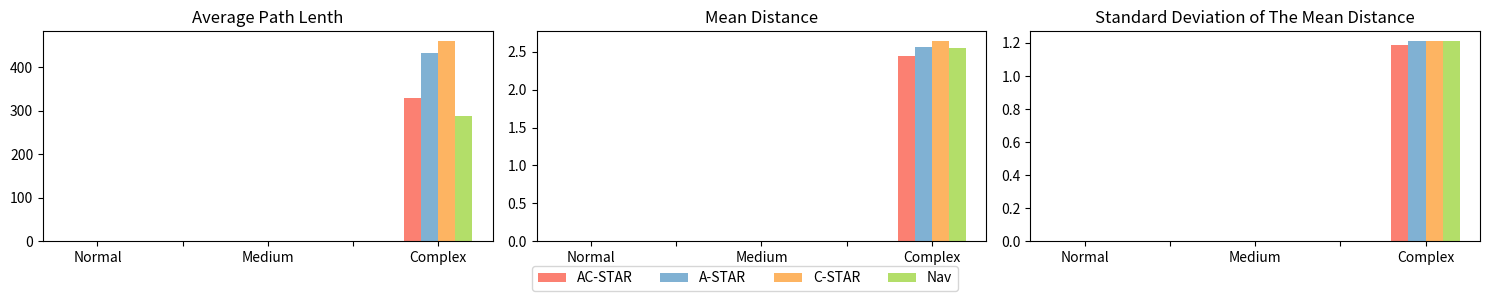

Generate this figure with matplotlib:
import matplotlib.pyplot as plt
import numpy as np
import csv

"""
信息提取实验制图
"""
# fig,axs = plt.subplots(2,2)
# ax = plt.axes()
# angle = []
# dist = []
# angle_diff = []
# dist_diff = []
# with open('./estimation_effect.csv','r') as f:
#     content_reader = csv.DictReader(f)
#     headers = content_reader.fieldnames
#     for row in content_reader:
#         angle.append([float(row['估计角度']),float(row['实际角度'])])
#         dist.append([float(row['估计距离'])+0.245,float(row['实际距离'])])
#         angle_diff.append(float(row['角度差'])+0.82)
#         dist_diff.append(float(row['距离差'])+0.245)
# print(np.mean(angle_diff))
"""
1. 绘制估计对比曲线图
"""
# plt.subplot(2,1,1)
# plt.title("Estimation of the relative angle", fontsize=10)
# plt.xlim(xmin=0,xmax=600)
# plt.ylim(ymin=-20,ymax=45)
# plt.xlabel("Step")
# plt.ylabel("Estimation value")
# pic=plt.plot(angle)
# plt.legend(pic,["Real","Estimation"],shadow=True,fancybox="blue",fontsize=8)
# plt.subplot(2,1,2)
# plt.title("Estimation of the relative distance", fontsize=10)
# plt.xlabel("Step")
# plt.ylabel("Estimation value")
# plt.xlim(xmin=0,xmax=600)
# plt.ylim(ymin=0.2,ymax=2)
# pic=plt.plot(dist)
# plt.legend(pic,["Real","Estimation"],shadow=True,fancybox="blue",fontsize=8)
# plt.subplots_adjust(hspace=0.5)
# plt.subplots_adjust(wspace=0.5)
# plt.savefig("Estimation", dpi=600,bbox_inches='tight')
# plt.show()
"""
2. 绘制估计误差曲线图
"""
# plt.subplot(2,1,1)
# plt.title("Estimation error of the relative angle", fontsize=10)
# plt.xlim(xmin=0,xmax=600)
# plt.ylim(ymin=-2.5,ymax=1)
# plt.xlabel("Step")
# plt.ylabel("Estimation error")
# plt.plot(angle_diff)

# plt.subplot(2,1,2)
# plt.title("Estimation error of the relative distance", fontsize=10)
# plt.xlim(xmin=0,xmax=600)
# plt.ylim(ymin=-0.02,ymax=0.02)
# plt.xlabel("Step")
# plt.ylabel("Estimation error")
# plt.plot(dist_diff)
# plt.subplots_adjust(hspace=0.5)
# plt.subplots_adjust(wspace=0.5)
# # fig.text(0.5, 0.95, 'Estimation error of the relative angle and distance', ha='center', va='top', fontsize=10)
# plt.savefig("Estimation_error", dpi=600,bbox_inches='tight')

# plt.show()

"""
状态压缩实验制图
"""

"""
1. 状态压缩训练效果对比曲线图
"""
# def smooth_curve(data, weight=0.6):
#     """
#     对曲线数据进行平滑处理
#     :param data: 原始数据
#     :param weight: 平滑权重，范围在0到1之间，值越大，平滑效果越明显
#     :return: 平滑后的数据
#     """
#     smoothed = []
#     last = data[0]  # 初始化第一个数据点
#     for point in data:
#         smoothed_val = last * weight + (1 - weight) * point  # 计算平滑值
#         smoothed.append(smoothed_val)
#         last = smoothed_val
#     return smoothed
# ori_data_image=[]
# ori_data_compressed=[]
# step_image=[]
# step_compressed=[]
# color_name = 'Set3'
# select2 = (3,4) # 连续性色组图也可以从0-1之间选择
# colors = plt.get_cmap(color_name)(select2) # 从色组里选择颜色，我选择的是select2
# with open('./image.csv','r') as f:
#     content_reader = csv.DictReader(f)
#     headers = content_reader.fieldnames
#     for row in content_reader:
#         ori_data_image.append(float(row['Value']))
#         step_image.append(int(row['Step']))
# with open('./compress.csv','r') as f:
#     content_reader = csv.DictReader(f)
#     headers = content_reader.fieldnames
#     for row in content_reader:
#         ori_data_compressed.append(float(row['Value']))
#         step_compressed.append(int(row['Step']))
# smoothed_data_image = smooth_curve(ori_data_image, weight=0.5)
# upper_smoothed_data_image  = smooth_curve(np.array(smoothed_data_image )+500, weight=0.9)
# lower_smoothed_data_image  = smooth_curve(np.array(smoothed_data_image )-500, weight=0.9)
# for i in range(len(lower_smoothed_data_image )):
#     if lower_smoothed_data_image[i]<0:
#         lower_smoothed_data_image[i] = 0
# # 绘制原始数据和阴影
# plt.figure(figsize=(10, 5))
# plt.plot(step_image,smoothed_data_image , label='Image_based', linewidth=2,color=colors[1])
# # plt.fill_between(step_image,upper_smoothed_data_image ,lower_smoothed_data_image , alpha=0.3,color=colors[1])

# smoothed_data_compressed = smooth_curve(ori_data_compressed, weight=0.5)
# upper_smoothed_data_compressed  = smooth_curve(np.array(smoothed_data_compressed )+500, weight=0.5)
# lower_smoothed_data_compressed  = smooth_curve(np.array(smoothed_data_compressed )-500, weight=0.5)
# for i in range(len(lower_smoothed_data_compressed )):
#     if lower_smoothed_data_compressed[i]<0:
#         lower_smoothed_data_compressed[i] = 0
# # 绘制原始数据和阴影
# plt.plot(step_compressed,smoothed_data_compressed , label='Ours', linewidth=2,color=colors[0])
# # plt.fill_between(step_compressed,upper_smoothed_data_compressed ,lower_smoothed_data_compressed , alpha=0.3,color=colors[0])
# plt.legend(fontsize=8)
# plt.title('Episode length of the two state designs during training')
# plt.xlabel('Step')
# plt.ylabel('Episode Length')
# plt.xlim(xmin=0,xmax=1100000)

# plt.savefig("length", dpi=600,bbox_inches='tight')
# plt.show()
# color_name = 'Set3'
# select2 = (3,4) # 连续性色组图也可以从0-1之间选择
# colors = plt.get_cmap(color_name)(select2) # 从色组里选择颜色，我选择的是select2
# tracker_x = []
# tracker_y = []
# target_x = []
# target_y = []
# flag=[]
# with open('./tracker_coordnate_3.csv','r') as f:
#     content_reader = csv.DictReader(f)
#     headers = content_reader.fieldnames
#     for row in content_reader:
#         tracker_x.append(float(row['tracker_x']))
#         tracker_y.append(float(row['tracker_y']))
#         target_x.append(float(row['target_x']))
#         target_y.append(float(row['target_y']))
#         flag.append(int(row['flag']))
# # tracker_x = tracker_x[:800]
# # tracker_y = tracker_y[:800]
# # target_x = target_x[:800]
# # target_y = target_y[:800]
# plt.plot(tracker_x,tracker_y,label='tracker',color=colors[1])
# plt.plot(target_x,target_y,label='target',color=colors[0])
# plt.legend()
# plt.savefig("change_task_1", dpi=600,bbox_inches='tight')
# plt.show()

"""
2. 状态压缩泛化性能实验
"""
# plt.subplot(1,4,1)
# size = 4
# image_based = [276.43, 1334.12, 503.51, 1738.79]
# ours = [1130.40, 1279.02, 816.05, 1896.73]
# x = np.arange(size)
# # 有两种类型的数据，n设置为2
# total_width, n = 0.4, 2
# # 每种类型的柱状图宽度
# width = total_width / n

# color_name = 'Set3'
# select2 = (3,4) # 连续性色组图也可以从0-1之间选择
# colors = plt.get_cmap(color_name)(select2) # 从色组里选择颜色，我选择的是select2
# # 画柱状图
# plt.bar(x-width/2, image_based, width=width, label="Image_based", color=colors[0])
# plt.bar(x+width/2, ours, width=width, label="Ours", color=colors[1])
# # 显示图例
# # plt.legend()
# plt.title("Average Tracking Steps Per Episode")
# # 功能1
# x_labels = ["scene_4", "scene_3", "scene_2", "scene_1"]
# # 用第1组...替换横坐标x的值
# plt.xticks(x, x_labels)

# # 功能2
# # for i, j in zip(x-width/2, image_based):
# #     plt.text(i, j + 0.01, "%.2f" % j, ha="center", va="bottom", fontsize=6)
# # for i, j in zip(x + width/2, ours):
# #     plt.text(i, j + 0.01, "%.2f" % j, ha="center", va="bottom", fontsize=6)
# # plt.show()
# # plt.savefig("./average_epsode_step.jpg")
# plt.subplot(1,4,2)
# size = 4
# image_based = [140.73, 1056.49, 343.96, 1445.62]
# ours = [984.58, 1062.69, 639.95, 1648.26]
# x = np.arange(size)
# # 有两种类型的数据，n设置为2
# total_width, n = 0.4, 2
# # 每种类型的柱状图宽度
# width = total_width / n

# color_name = 'Set3'
# select2 = (3,4) # 连续性色组图也可以从0-1之间选择
# colors = plt.get_cmap(color_name)(select2) # 从色组里选择颜色，我选择的是select2
# # 画柱状图
# plt.bar(x-width/2, image_based, width=width, label="Image_based", color=colors[0])
# plt.bar(x+width/2, ours, width=width, label="Ours", color=colors[1])
# # 显示图例
# # plt.legend()
# plt.title("Average Reward Per Episode")
# # 功能1
# x_labels = ["scene_4", "scene_3", "scene_2", "scene_1"]
# # 用第1组...替换横坐标x的值
# plt.xticks(x, x_labels)

# # 功能2
# # for i, j in zip(x-width/2, image_based):
# #     plt.text(i, j + 0.01, "%.2f" % j, ha="center", va="bottom", fontsize=6)
# # for i, j in zip(x + width/2, ours):
# #     plt.text(i, j + 0.01, "%.2f" % j, ha="center", va="bottom", fontsize=6)
# # plt.show()
# # plt.savefig("./average_epsode_reward.jpg")
# plt.subplot(1,4,3)
# size = 4
# image_based = [0.509, 0.792, 0.683, 0.831]
# ours = [0.871, 0.831, 0.784, 0.869]
# x = np.arange(size)
# # 有两种类型的数据，n设置为2
# total_width, n = 0.4, 2
# # 每种类型的柱状图宽度
# width = total_width / n

# color_name = 'Set3'
# select2 = (3,4) # 连续性色组图也可以从0-1之间选择
# colors = plt.get_cmap(color_name)(select2) # 从色组里选择颜色，我选择的是select2
# # 画柱状图
# plt.bar(x-width/2, image_based, width=width, label="Image_based", color=colors[0])
# plt.bar(x+width/2, ours, width=width, label="Ours", color=colors[1])
# # 显示图例
# # plt.legend()
# plt.title("Average Reward Per Step")
# # 功能1
# x_labels = ["scene_4", "scene_3", "scene_2", "scene_1"]
# # 用第1组...替换横坐标x的值
# plt.xticks(x, x_labels)

# # 功能2
# # for i, j in zip(x-width/2, image_based):
# #     plt.text(i, j + 0.01, "%.2f" % j, ha="center", va="bottom", fontsize=6)
# # for i, j in zip(x + width/2, ours):
# #     plt.text(i, j + 0.01, "%.2f" % j, ha="center", va="bottom", fontsize=6)
# # plt.show()
# # plt.savefig("./average_step_reward.jpg")
# plt.subplot(1,4,4)
# size = 4
# image_based = [0.0, 0.22, 0.0, 0.56]
# ours = [0.0, 0.31, 0.12, 0.89]
# x = np.arange(size)
# # 有两种类型的数据，n设置为2
# total_width, n = 0.4, 2
# # 每种类型的柱状图宽度
# width = total_width / n

# color_name = 'Set3'
# select2 = (3,4) # 连续性色组图也可以从0-1之间选择
# colors = plt.get_cmap(color_name)(select2) # 从色组里选择颜色，我选择的是select2
# # 画柱状图
# plt.bar(x-width/2, image_based, width=width, label="Image_based", color=colors[0])
# plt.bar(x+width/2, ours, width=width, label="Ours", color=colors[1])
# # 显示图例
# # plt.legend()
# plt.title("Max Steps rate")
# # 功能1
# x_labels = ["scene_4", "scene_3", "scene_2", "scene_1"]
# # 用第1组...替换横坐标x的值
# plt.xticks(x, x_labels)

# # 功能2
# # for i, j in zip(x-width/2, image_based):
# #     plt.text(i, j + 0.01, "%.2f" % j, ha="center", va="bottom", fontsize=6)
# # for i, j in zip(x + width/2, ours):
# #     plt.text(i, j + 0.01, "%.2f" % j, ha="center", va="bottom", fontsize=6)
# plt.show()
# # plt.savefig("./max_step_count.jpg")


# track任务测试
# 有两种类型的数据，n设置为2
# total_width, n = 0.4, 4
# size = 3
# num_methods = 4
# # 每种类型的柱状图宽度
# width = total_width / n
# x_labels = ["","Normal", "","Medium","","Complex"] # 障碍物数量不同
# x = np.arange(size)
# AC_STAR_epi_steps = [276.43, 1334.12, 503.51]
# A_STAR_epi_steps = [1130.40, 1279.02, 816.05]
# AC_STAR_epi_rew = [140.73, 1056.49, 343.96]
# A_STAR_epi_rew = [984.58, 1062.69, 639.95]
# AC_STAR_step_rew = [0.509, 0.792, 0.683]
# A_STAR_step_rew = [0.871, 0.831, 0.784]
# AC_STAR_max_steps = [0.0, 0.22, 0.0]
# A_STAR_max_steps = [0.0, 0.31, 0.12]
# C_STAR_epi_steps = [276.43, 1334.12, 503.51]
# Track_epi_steps = [1130.40, 1279.02, 816.05]
# C_STAR_epi_rew = [140.73, 1056.49, 343.96]
# Track_epi_rew = [984.58, 1062.69, 639.95]
# C_STAR_step_rew = [0.509, 0.792, 0.683]
# Track_step_rew = [0.871, 0.831, 0.784]
# C_STAR_max_steps = [0.0, 0.22, 0.0]
# Track_max_steps = [0.0, 0.31, 0.12]
# # 创建子图
# fig, axs = plt.subplots(1, 4, figsize=(15, 4))
# color_name = 'Set3'
# select2 = (3,4,5,6) # 连续性色组图也可以从0-1之间选择
# colors = plt.get_cmap(color_name)(select2) # 从色组里选择颜色，我选择的是select2
# # 绘制子图
# axs[0].bar(x-6*width/num_methods, AC_STAR_epi_steps, width=width, label='AC-STAR', color=colors[0])
# axs[0].bar(x-2*width/num_methods, A_STAR_epi_steps, width=width, label='A-STAR', color=colors[1])
# axs[0].bar(x+2*width/num_methods, C_STAR_epi_steps, width=width, label='C-STAR', color=colors[2])
# axs[0].bar(x+6*width/num_methods, Track_epi_steps, width=width, label='Track', color=colors[3])
# axs[0].set_xticklabels(x_labels)
# axs[0].set_title("Average Tracking Steps Per Episode")
# axs[1].bar(x-6*width/num_methods, AC_STAR_epi_rew, width=width, label='AC-STAR', color=colors[0])
# axs[1].bar(x-2*width/num_methods, A_STAR_epi_rew, width=width, label='A-STAR', color=colors[1])
# axs[1].bar(x+2*width/num_methods, C_STAR_epi_rew, width=width, label='C-STAR', color=colors[2])
# axs[1].bar(x+6*width/num_methods, Track_epi_rew, width=width, label='Track', color=colors[3])
# axs[1].set_xticklabels(x_labels)
# axs[1].set_title("Average Reward Per Episode")
# axs[2].bar(x-6*width/num_methods, AC_STAR_step_rew, width=width, label='AC-STAR', color=colors[0])
# axs[2].bar(x-2*width/num_methods, A_STAR_step_rew, width=width, label='A-STAR', color=colors[1])
# axs[2].bar(x+2*width/num_methods, C_STAR_step_rew, width=width, label='C-STAR', color=colors[2])
# axs[2].bar(x+6*width/num_methods, Track_step_rew, width=width, label='Track', color=colors[3])
# axs[2].set_xticklabels(x_labels)
# axs[2].set_title("Average Reward Per Step")
# axs[3].bar(x-6*width/num_methods, AC_STAR_max_steps, width=width, label='AC-STAR', color=colors[0])
# axs[3].bar(x-2*width/num_methods, A_STAR_max_steps, width=width, label='A-STAR', color=colors[1])
# axs[3].bar(x+2*width/num_methods, C_STAR_max_steps, width=width, label='C-STAR', color=colors[2])
# axs[3].bar(x+6*width/num_methods, Track_max_steps, width=width, label='Track', color=colors[3])
# axs[3].set_xticklabels(x_labels)
# axs[3].set_title("Max Steps rate")
# # 设置图例（图例只在第一个子图中显示，其他子图隐藏图例）
# for ax in axs.flat:
#     ax.legend().remove()

# # 获取所有线条和标签
# lines, labels = fig.axes[-1].get_legend_handles_labels()

# # 创建一个全局图例，放在最底部并水平铺开
# fig.legend(lines, labels, loc='lower center', bbox_to_anchor=(0.5, -0.01), ncol=4)

# # 显示图像
# plt.tight_layout(rect=[0, 0.05, 1, 1])  # 调整布局，留出底部空间
# plt.savefig("./test_track.jpg",dpi=300)


# nav任务测试
# 有两种类型的数据，n设置为2
total_width, n = 0.4, 4
size = 3
num_methods = 4
# 每种类型的柱状图宽度
width = total_width / n
x_labels = ["", "Normal", "", "Medium", "", "Complex"]  # 障碍物数量不同
x = np.arange(size)
AC_STAR_epi_len = [0, 0, 328.72]
AC_STAR_avg_dist = [0, 0, 2.44]
AC_STAR_avg_dist_std = [0, 0, 1.19]

A_STAR_epi_len = [0, 0, 431.81]
A_STAR_avg_dist = [0, 0, 2.57]
A_STAR_avg_dist_std = [0, 0, 1.21]

C_STAR_epi_len = [0, 0, 459.26]
C_STAR_avg_dist = [0, 0, 2.64]
C_STAR_avg_dist_std = [0, 0, 1.21]

NAV_epi_len = [0, 0, 286.85]
NAV_avg_dist = [0, 0, 2.55]
NAV_avg_dist_std = [0, 0,1.21]

# 创建子图
fig, axs = plt.subplots(1, 3, figsize=(15, 3))
color_name = "Set3"
select2 = (3, 4, 5, 6)  # 连续性色组图也可以从0-1之间选择
colors = plt.get_cmap(color_name)(select2)  # 从色组里选择颜色，我选择的是select2
# 绘制子图
axs[0].bar(
    x - 6 * width / num_methods,
    AC_STAR_epi_len,
    width=width,
    label="AC-STAR",
    color=colors[0],
)
axs[0].bar(
    x - 2 * width / num_methods,
    A_STAR_epi_len,
    width=width,
    label="A-STAR",
    color=colors[1],
)
axs[0].bar(
    x + 2 * width / num_methods,
    C_STAR_epi_len,
    width=width,
    label="C-STAR",
    color=colors[2],
)
axs[0].bar(
    x + 6 * width / num_methods,
    NAV_epi_len,
    width=width,
    label="Track",
    color=colors[3],
)
axs[0].set_xticklabels(x_labels)
axs[0].set_title("Average Path Lenth")
axs[1].bar(
    x - 6 * width / num_methods,
    AC_STAR_avg_dist,
    width=width,
    label="AC-STAR",
    color=colors[0],
)
axs[1].bar(
    x - 2 * width / num_methods,
    A_STAR_avg_dist,
    width=width,
    label="A-STAR",
    color=colors[1],
)
axs[1].bar(
    x + 2 * width / num_methods,
    C_STAR_avg_dist,
    width=width,
    label="C-STAR",
    color=colors[2],
)
axs[1].bar(
    x + 6 * width / num_methods,
    NAV_avg_dist,
    width=width,
    label="Track",
    color=colors[3],
)
axs[1].set_xticklabels(x_labels)
axs[1].set_title("Mean Distance")
axs[2].bar(
    x - 6 * width / num_methods,
    AC_STAR_avg_dist_std,
    width=width,
    label="AC-STAR",
    color=colors[0],
)
axs[2].bar(
    x - 2 * width / num_methods,
    A_STAR_avg_dist_std,
    width=width,
    label="A-STAR",
    color=colors[1],
)
axs[2].bar(
    x + 2 * width / num_methods,
    C_STAR_avg_dist_std,
    width=width,
    label="C-STAR",
    color=colors[2],
)
axs[2].bar(
    x + 6 * width / num_methods,
    NAV_avg_dist_std,
    width=width,
    label="Nav",
    color=colors[3],
)
axs[2].set_xticklabels(x_labels)
axs[2].set_title("Standard Deviation of The Mean Distance")
# axs[3].bar(
#     x - 6 * width / num_methods,
#     AC_STAR_max_steps,
#     width=width,
#     label="AC-STAR",
#     color=colors[0],
# )
# axs[3].bar(
#     x - 2 * width / num_methods,
#     A_STAR_max_steps,
#     width=width,
#     label="A-STAR",
#     color=colors[1],
# )
# axs[3].bar(
#     x + 2 * width / num_methods,
#     C_STAR_max_steps,
#     width=width,
#     label="C-STAR",
#     color=colors[2],
# )
# axs[3].bar(
#     x + 6 * width / num_methods,
#     Track_max_steps,
#     width=width,
#     label="Track",
#     color=colors[3],
# )
# axs[3].set_xticklabels(x_labels)
# axs[3].set_title("Max Steps rate")
# 设置图例（图例只在第一个子图中显示，其他子图隐藏图例）
for ax in axs.flat:
    ax.legend().remove()

# 获取所有线条和标签
lines, labels = fig.axes[-1].get_legend_handles_labels()

# 创建一个全局图例，放在最底部并水平铺开
fig.legend(lines, labels, loc="lower center", bbox_to_anchor=(0.5, -0.01), ncol=4)

# 显示图像
plt.tight_layout(rect=[0, 0.05, 1, 1])  # 调整布局，留出底部空间
plt.savefig("./test_nav.jpg", dpi=300)
